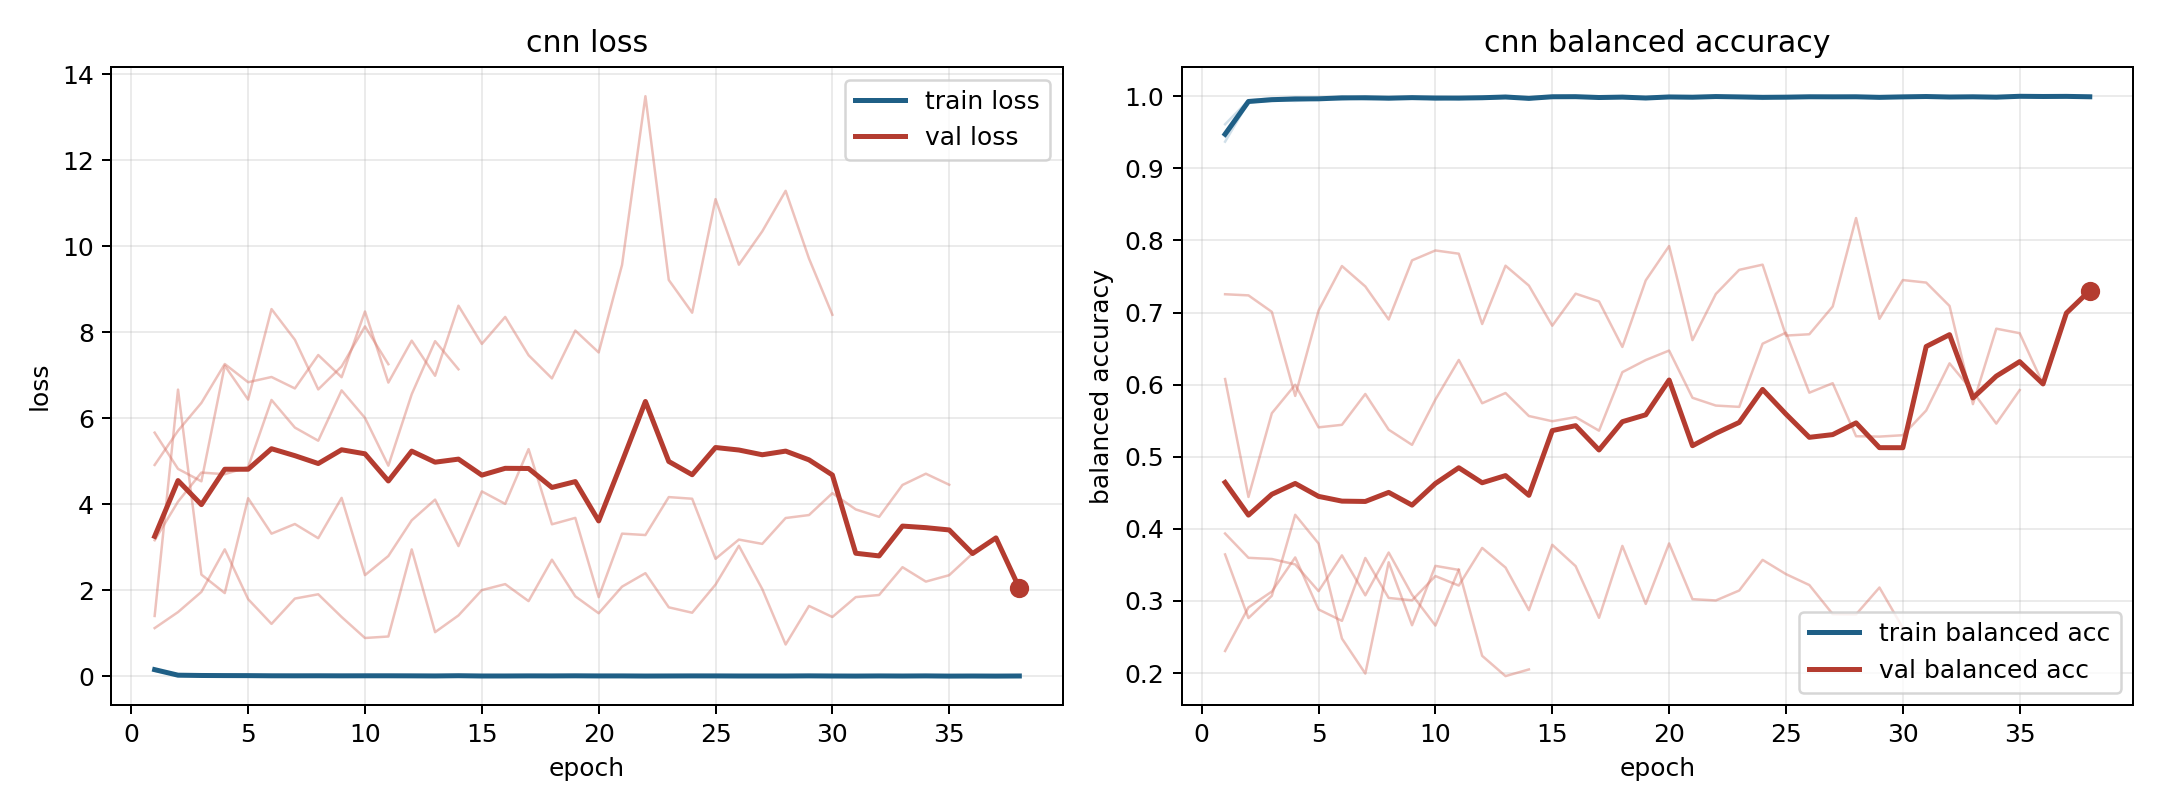

The table this chart was drawn from, first rows:
model, fold, epoch, train_loss, train_balanced_accuracy, val_loss, val_balanced_accuracy
cnn, 1, 1, 0.1226, 0.9611, 4.911, 0.2306
cnn, 1, 2, 0.01729, 0.9941, 5.706, 0.2911
cnn, 1, 3, 0.0096, 0.9971, 6.354, 0.3131
cnn, 1, 4, 0.00686, 0.9976, 7.258, 0.3604
cnn, 1, 5, 0.009333, 0.9965, 6.835, 0.2882
cnn, 1, 6, 0.004846, 0.9985, 6.956, 0.2724
cnn, 1, 7, 0.004948, 0.9985, 6.69, 0.3596
cnn, 1, 8, 0.004764, 0.9984, 7.467, 0.3042
cnn, 1, 9, 0.006894, 0.9982, 6.951, 0.3009
cnn, 1, 10, 0.002041, 0.9992, 8.48, 0.3346
cnn, 1, 11, 0.005374, 0.9983, 6.826, 0.3214
cnn, 1, 12, 0.008104, 0.9966, 7.801, 0.3736
cnn, 1, 13, 0.004748, 0.9983, 6.985, 0.3464
cnn, 1, 14, 0.00455, 0.9985, 8.614, 0.2873
cnn, 1, 15, 0.001025, 0.9997, 7.726, 0.3779
cnn, 1, 16, 0.0001928, 1.0, 8.353, 0.3483
cnn, 1, 17, 0.004888, 0.9983, 7.463, 0.2766
cnn, 1, 18, 0.003979, 0.999, 6.924, 0.3764
cnn, 1, 19, 0.004589, 0.9982, 8.036, 0.2959
cnn, 1, 20, 0.001285, 0.9997, 7.527, 0.3798
cnn, 1, 21, 0.004898, 0.9986, 9.563, 0.3025
cnn, 1, 22, 0.001184, 0.9997, 13.49, 0.3007
cnn, 1, 23, 0.001234, 0.9997, 9.212, 0.3145
cnn, 1, 24, 0.002604, 0.9994, 8.451, 0.357
cnn, 1, 25, 0.004231, 0.9985, 11.09, 0.3372
cnn, 1, 26, 0.003592, 0.999, 9.568, 0.3221
cnn, 1, 27, 0.001525, 0.9996, 10.34, 0.2818
cnn, 1, 28, 0.002936, 0.9992, 11.29, 0.2814
cnn, 1, 29, 0.001102, 0.9998, 9.71, 0.3186
cnn, 1, 30, 0.002012, 0.9993, 8.403, 0.2627
cnn, 2, 1, 0.1575, 0.9441, 3.16, 0.3645
cnn, 2, 2, 0.02737, 0.9913, 4.058, 0.2763
cnn, 2, 3, 0.01724, 0.9939, 4.733, 0.3072
cnn, 2, 4, 0.01402, 0.9958, 4.696, 0.4195
cnn, 2, 5, 0.01255, 0.9962, 4.863, 0.3797
cnn, 2, 6, 0.003275, 0.9994, 6.422, 0.2479
cnn, 2, 7, 0.01352, 0.996, 5.78, 0.1993
cnn, 2, 8, 0.007968, 0.9968, 5.474, 0.3536
cnn, 2, 9, 0.008312, 0.9974, 6.645, 0.2663
cnn, 2, 10, 0.004824, 0.9982, 6.004, 0.3487
cnn, 2, 11, 0.01153, 0.996, 4.894, 0.3431
cnn, 2, 12, 0.006693, 0.9976, 6.556, 0.2239
cnn, 2, 13, 0.004072, 0.9987, 7.789, 0.1958
cnn, 2, 14, 0.007725, 0.9975, 7.136, 0.2051
cnn, 3, 1, 0.1584, 0.9456, 1.399, 0.6078
cnn, 3, 2, 0.01912, 0.9933, 6.663, 0.4443
cnn, 3, 3, 0.0183, 0.9939, 2.361, 0.5603
cnn, 3, 4, 0.01285, 0.9962, 1.931, 0.5998
cnn, 3, 5, 0.01031, 0.9966, 4.137, 0.5408
cnn, 3, 6, 0.01419, 0.9954, 3.313, 0.5443
cnn, 3, 7, 0.003515, 0.9986, 3.537, 0.587
cnn, 3, 8, 0.01144, 0.9959, 3.207, 0.5375
cnn, 3, 9, 0.006182, 0.9978, 4.145, 0.5165
cnn, 3, 10, 0.00911, 0.9968, 2.348, 0.5794
cnn, 3, 11, 0.004507, 0.9983, 2.793, 0.6342
cnn, 3, 12, 0.007278, 0.9981, 3.624, 0.5742
cnn, 3, 13, 0.0004801, 1.0, 4.105, 0.5884
cnn, 3, 14, 0.01206, 0.996, 3.025, 0.5565
cnn, 3, 15, 0.00503, 0.9986, 4.296, 0.5493
cnn, 3, 16, 0.007346, 0.9983, 4.005, 0.5549
... 68 more rows
